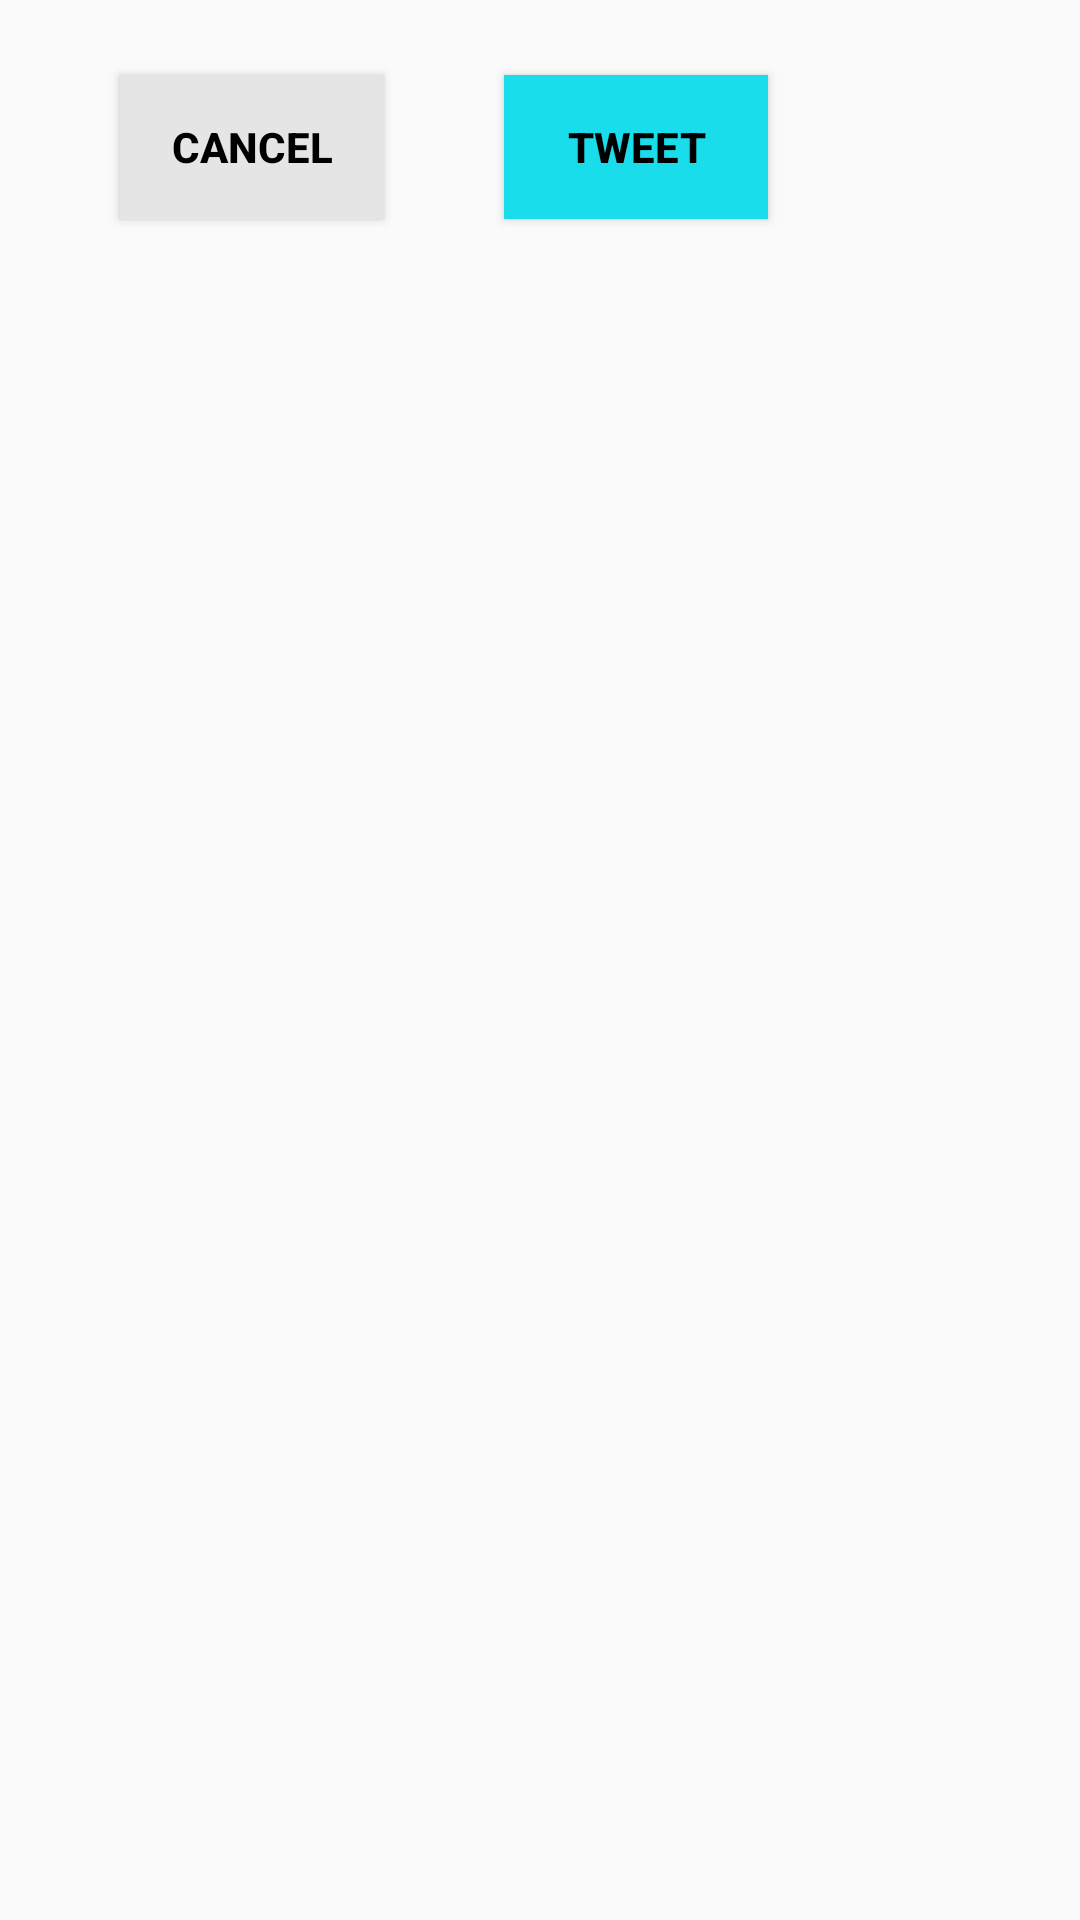

Android layout source for this screen:
<!-- AndroidManifest.xml: application theme AppTheme -->
<!-- res/layout/create_tweet.xml -->
<?xml version="1.0" encoding="utf-8"?>
<RelativeLayout xmlns:android="http://schemas.android.com/apk/res/android"
    android:orientation="vertical" android:layout_width="match_parent"
    android:layout_height="match_parent">

    <Button
        android:id="@+id/btnCancel"
        android:text="@string/Cancel"
        android:layout_width="wrap_content"
        android:layout_height="wrap_content"
        android:background="@color/gray"
        android:textColor="@color/black"
        android:textSize="14sp"
        android:textStyle="bold"
        android:layout_marginTop="25dp"
        android:layout_marginRight="20dp"
        android:layout_marginBottom="15dp"
        android:layout_marginLeft="40dp"
        />
    <Button
        android:id="@+id/btnSave"
        android:text="@string/Tweet"
        android:textColor="@color/black"
        android:textSize="14sp"
        android:textStyle="bold"
        android:layout_width="wrap_content"
        android:layout_height="wrap_content"
        android:background="@color/blue"
        android:layout_marginTop="25dp"
        android:layout_marginRight="40dp"
        android:layout_marginBottom="15dp"
        android:layout_marginLeft="20dp"
        android:layout_toRightOf="@+id/btnCancel"/>

    <EditText
        android:id="@+id/etTweetBody"
        android:layout_width="fill_parent"
        android:layout_height="wrap_content"
        android:layout_below="@+id/btnCancel"
        android:padding="20dp"
        android:maxLines="20"
        android:background="@android:color/transparent"/>

    <TextView
        android:id="@+id/tvCount"
        android:layout_width="wrap_content"
        android:layout_height="wrap_content"
        android:layout_alignParentRight="true"
        android:layout_below="@+id/etTweetBody"
        android:paddingRight="20dp"/>

</RelativeLayout>
<!-- resources referenced by this layout -->
<resources>
  <color name="black">#000000</color>
  <color name="blue">#1ADDEB</color>
  <color name="gray">#e5e5e5</color>
  <string name="Cancel">Cancel</string>
  <string name="Tweet">Tweet</string>
  <style name="AppTheme" parent="AppBaseTheme">
          
      </style>
  <style name="AppBaseTheme" parent="Theme.AppCompat.Light.DarkActionBar">
          
      </style>
</resources>
